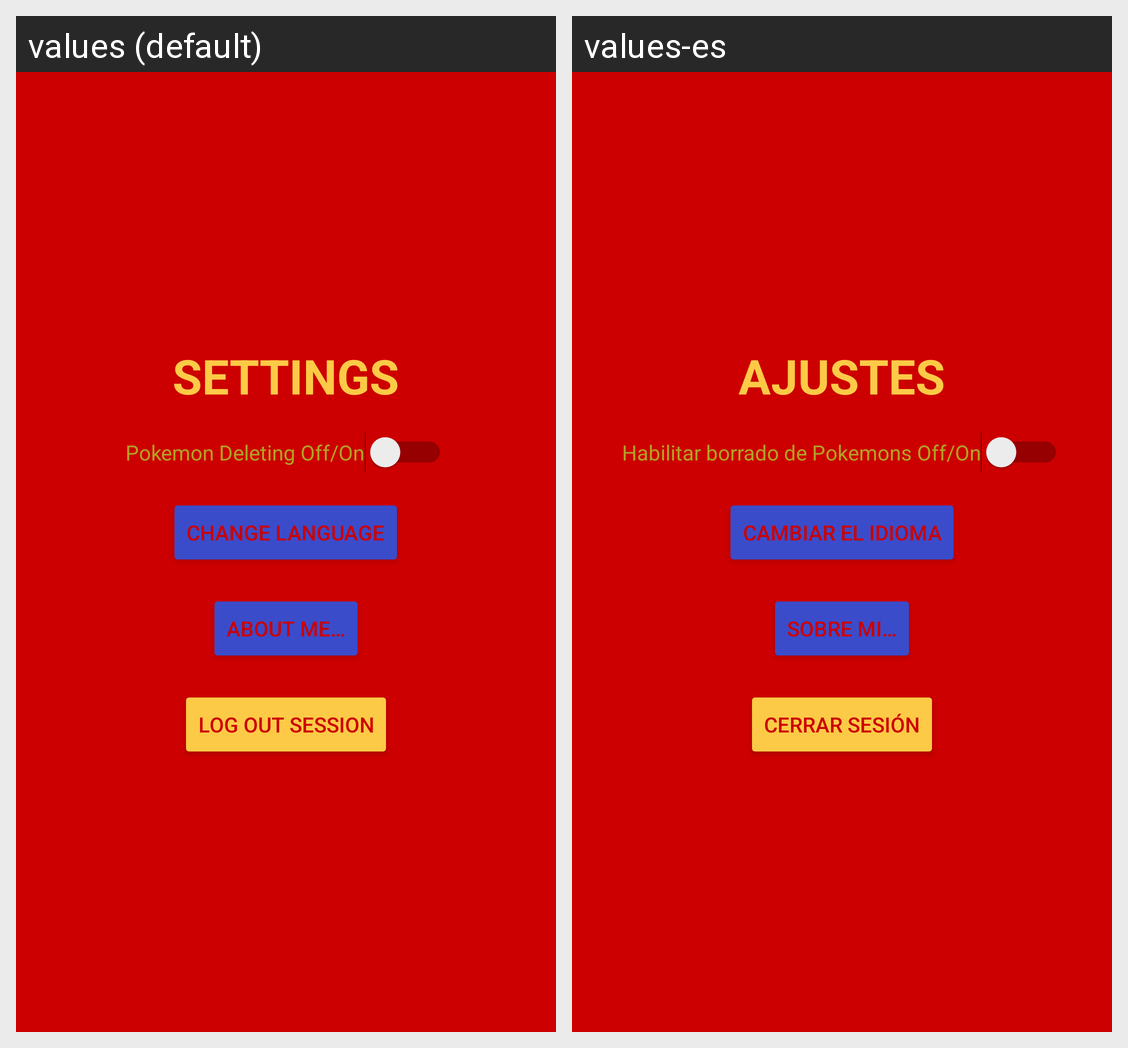

Translations of the strings shown on this Android screen, per locale in the grid:
Android screen res/layout/fragment_settings.xml rendered under 2 locales, left to right: values (default), values-es. Device: Nexus 5 (rendered at 1080×1920; each locale shown at half size, 540×960, under a caption strip naming it); theme Theme.PracticaNavigationYoutube.
Strings drawn on this screen, with the default value and each locale's value (text and hints the layout hard-codes, and strings that could not be matched under every locale, appear in the picture but are not listed):

settings
  values: SETTINGS
  values-es: AJUSTES

pokemon_deleting_off_on
  values: Pokemon Deleting Off/On
  values-es: Habilitar borrado de Pokemons Off/On

change_lanaguage
  values: Change Language
  values-es: Cambiar el idioma

about_me
  values: About me…
  values-es: Sobre mi…

log_out_session
  values: Log Out Session
  values-es: Cerrar sesión
